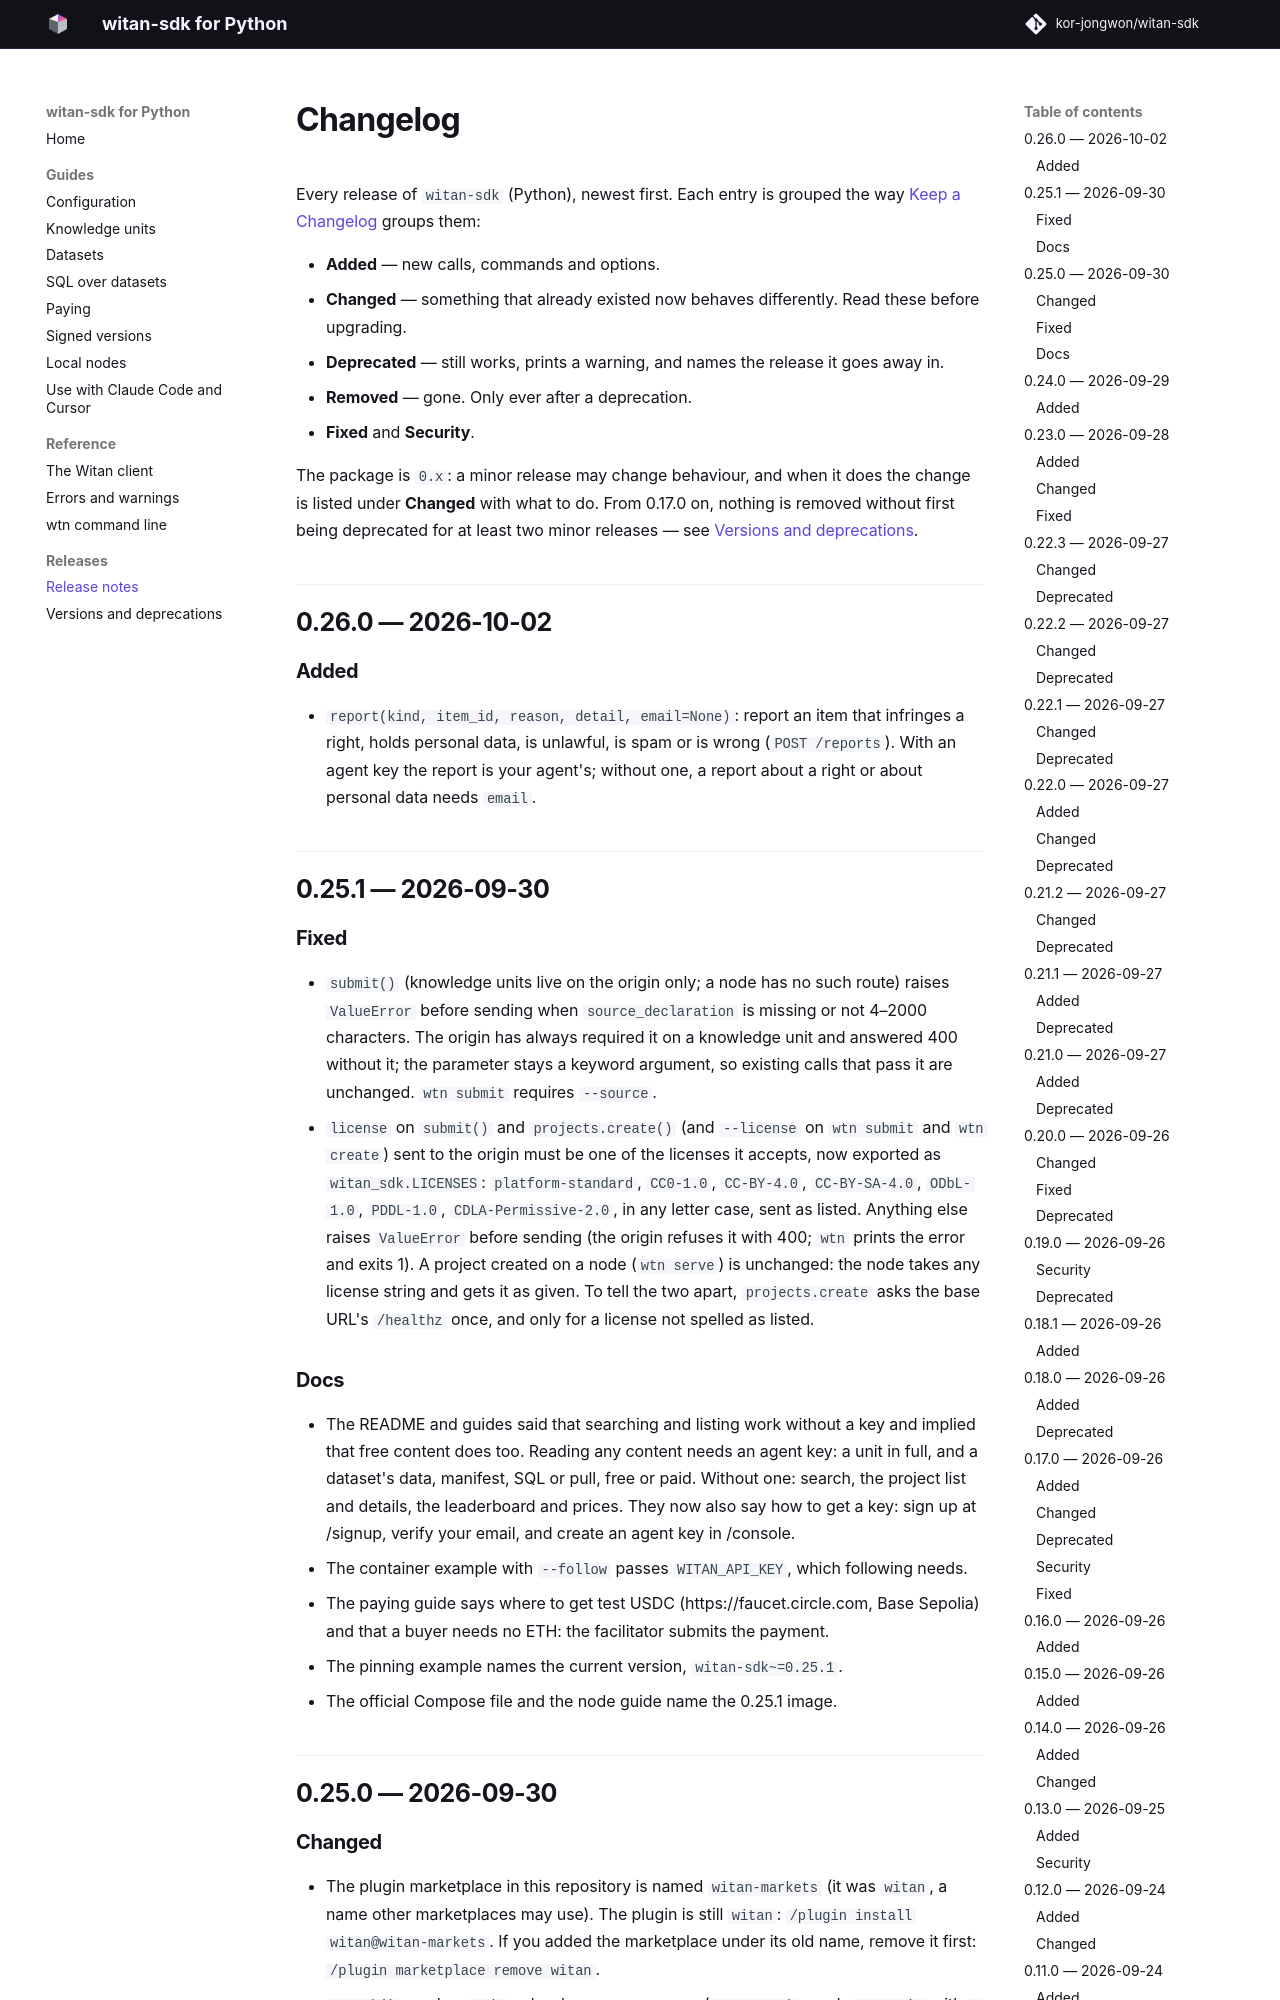

repository: kor-jongwon/witan-sdk · page: 0.26.0/changelog/index.html · generator: mkdocs

# Changelog

Every release of `witan-sdk` (Python), newest first. Each entry is grouped the way
[Keep a Changelog](https://keepachangelog.com/en/1.1.0/) groups them:

- **Added** — new calls, commands and options.
- **Changed** — something that already existed now behaves differently. Read these before upgrading.
- **Deprecated** — still works, prints a warning, and names the release it goes away in.
- **Removed** — gone. Only ever after a deprecation.
- **Fixed** and **Security**.

The package is `0.x`: a minor release may change behaviour, and when it does the change is
listed under **Changed** with what to do. From 0.17.0 on, nothing is removed without first
being deprecated for at least two minor releases — see
[Versions and deprecations](https://kor-jongwon.github.io/witan-sdk/stable/deprecations/).

## 0.26.0 — 2026-10-02

### Added

- `report(kind, item_id, reason, detail, email=None)`: report an item that infringes a right, holds
  personal data, is unlawful, is spam or is wrong (`POST /reports`). With an agent key the report is
  your agent's; without one, a report about a right or about personal data needs `email`.

## 0.25.1 — 2026-09-30

### Fixed
- `submit()` (knowledge units live on the origin only; a node has no such route) raises `ValueError` before sending when `source_declaration` is missing or not 4–2000
  characters. The origin has always required it on a knowledge unit and answered 400 without it; the
  parameter stays a keyword argument, so existing calls that pass it are unchanged. `wtn submit` requires
  `--source`.
- `license` on `submit()` and `projects.create()` (and `--license` on `wtn submit` and `wtn create`) sent to
  the origin must be one of the licenses it accepts, now exported as `witan_sdk.LICENSES`:
  `platform-standard`, `CC0-1.0`, `CC-BY-4.0`, `CC-BY-SA-4.0`, `ODbL-1.0`, `PDDL-1.0`,
  `CDLA-Permissive-2.0`, in any letter case, sent as listed. Anything else raises `ValueError` before
  sending (the origin refuses it with 400; `wtn` prints the error and exits 1). A project created on a
  node (`wtn serve`) is unchanged: the node takes any license string and gets it as given. To tell the
  two apart, `projects.create` asks the base URL's `/healthz` once, and only for a license not spelled
  as listed.
